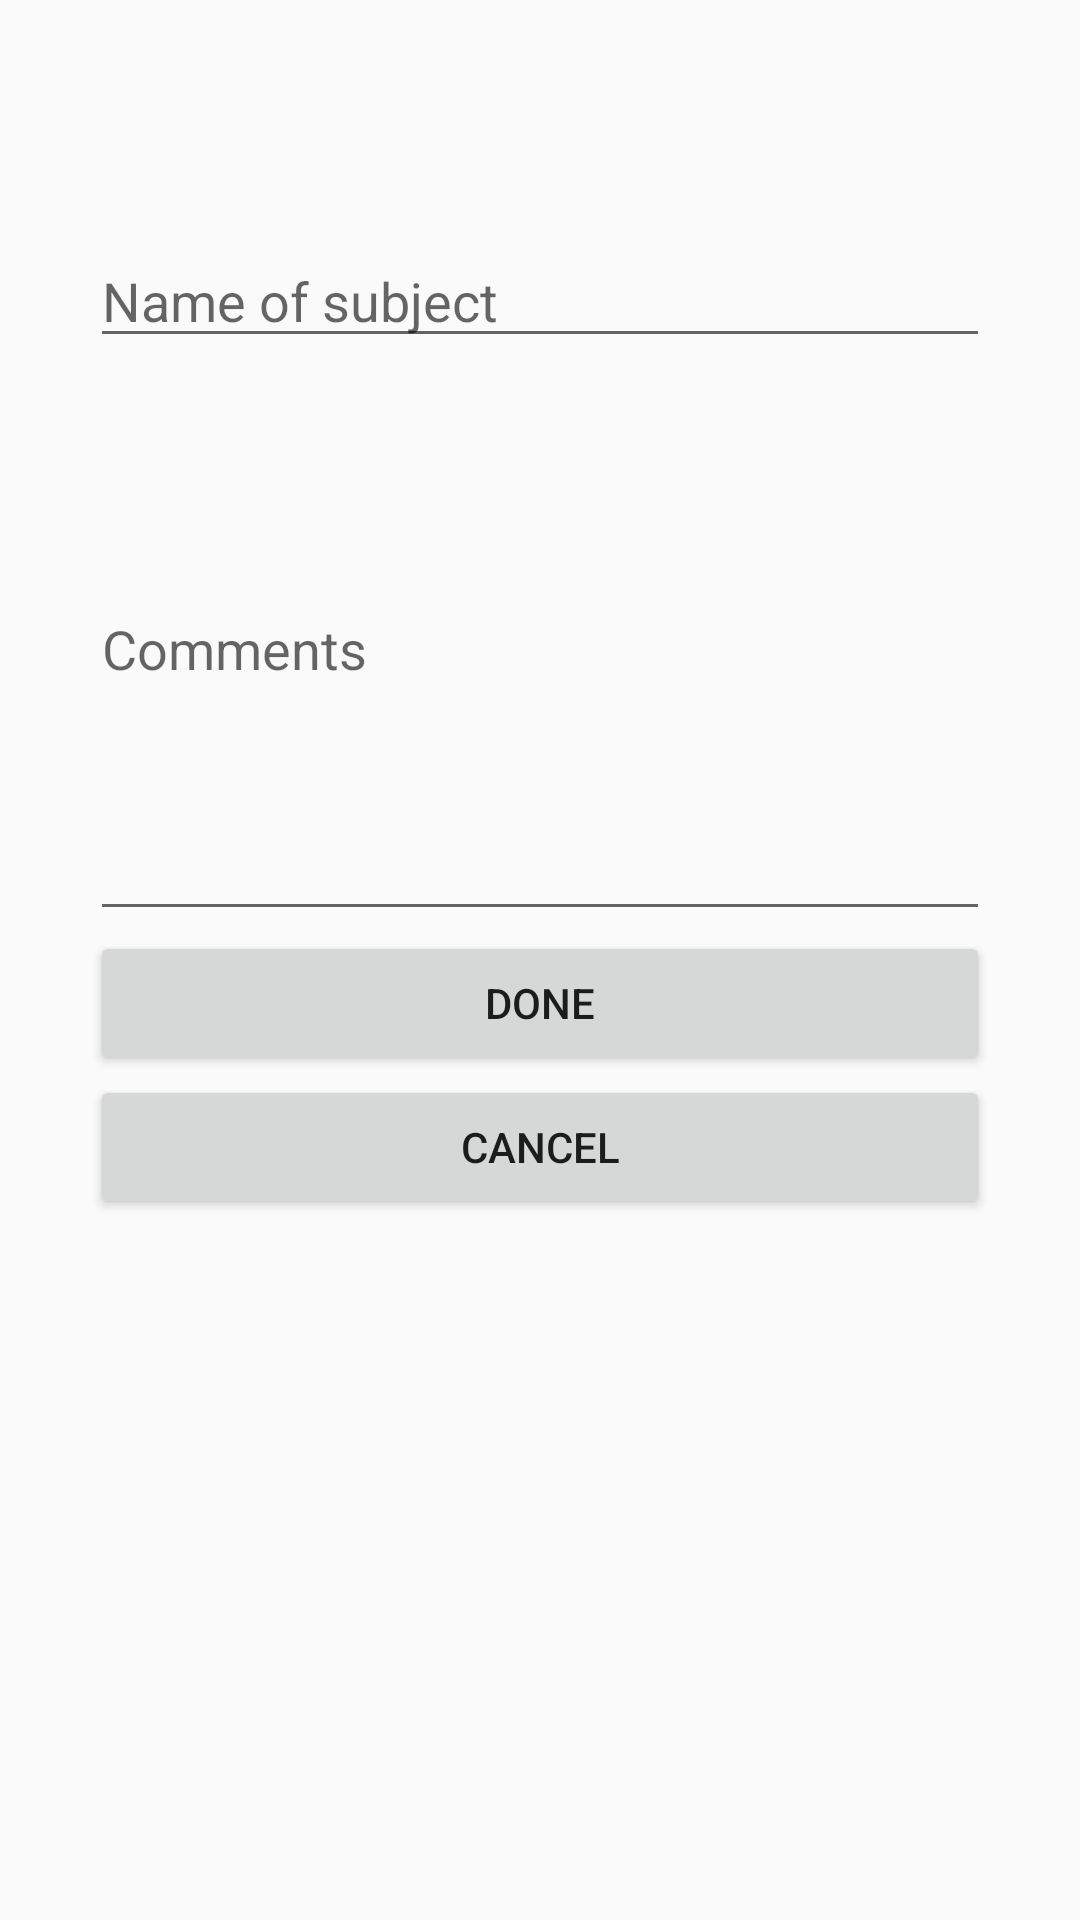

Here is an Android app screen rendered from its layout file. Give the layout XML and the strings, colors and styles it references.
<!-- AndroidManifest.xml: application theme AppTheme -->
<!-- res/layout/add_subject.xml -->
<?xml version="1.0" encoding="utf-8"?>
<RelativeLayout xmlns:android="http://schemas.android.com/apk/res/android"
    android:layout_width="match_parent"
    android:layout_height="match_parent"
    android:focusable="true"
    android:orientation="vertical">

    <EditText
        android:id="@+id/name_textview"
        android:layout_width="300dp"
        android:layout_height="wrap_content"
        android:layout_alignParentTop="true"
        android:layout_centerHorizontal="true"
        android:layout_marginTop="78dp"
        android:ems="10"
        android:hint="Name of subject"
        android:inputType="text" />

    <EditText
        android:id="@+id/comments_textview"
        android:layout_width="300dp"
        android:layout_height="191dp"
        android:layout_alignStart="@+id/name_textview"
        android:layout_below="@+id/name_textview"
        android:ems="10"
        android:hint="Comments"
        android:inputType="textMultiLine" />

    <Button
        android:id="@+id/finishedBtn"
        android:layout_width="match_parent"
        android:layout_height="wrap_content"
        android:layout_alignEnd="@+id/comments_textview"
        android:layout_alignStart="@+id/comments_textview"
        android:layout_below="@+id/comments_textview"
        android:onClick="finishedClick"
        android:text="Done" />

    <Button
        android:id="@+id/cancelBtn"
        android:layout_width="match_parent"
        android:layout_height="wrap_content"
        android:layout_alignEnd="@+id/finishedBtn"
        android:layout_alignStart="@+id/finishedBtn"
        android:layout_below="@+id/finishedBtn"
        android:onClick="cancelClick"
        android:text="Cancel" />
</RelativeLayout>
<!-- resources referenced by this layout -->
<resources>
  <style name="AppTheme" parent="Theme.AppCompat.Light.DarkActionBar">
          
          <item name="colorPrimary">@color/colorPrimary</item>
          <item name="colorPrimaryDark">@color/colorPrimaryDark</item>
          <item name="colorAccent">@color/colorAccent</item>
      </style>
  <color name="colorPrimary">#bdbdbd</color>
  <color name="colorPrimaryDark">#424242</color>
  <color name="colorAccent">#304ffe</color>
</resources>
